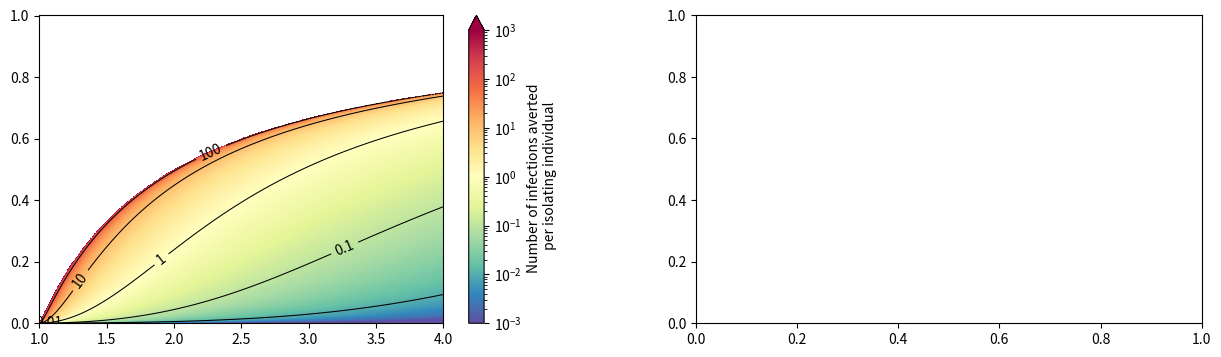

Write the Python code that produced this figure. (Note: this script raises an exception after producing the figure.)
# -*- coding: utf-8 -*-
"""
Created on Tue Nov 10 17:43:21 2020

[redacted]
"""
'''
PLOTS 3 HEAT MAPS SHOWING DIFFERENT STATISTICS AGAINST STARTING REPRODUCTION NUMBER AND PROPORTION OF PEOPLE WHO ISOLATE:
1. NUMBER OF INFECTIONS PREVENTED PER ISOLATING INDIVIDUAL
2. NUMBER OF INFECTIONS PREVENTED BY ONE MORE PERSON ISOLATING
3. PROPORTION OF TOTAL POPULATION ISOLATING (THIS ONE ISN'T IN THE PAPER)  [no longer does this (commented out at bottom)]
'''

import numpy as np
import matplotlib.pyplot as plt
import matplotlib.colors as cl

plt.close('all')

'''
This function calculates the probability that a random person is infected in an
epidemic, assuming everyone is equally susceptible.
This is the same as the proportion of people infected in the large population
limit
This is performed for a set of reproduction numbers, supplied as the vector R0.
'''
def P_Infected(R0, errbnd):
    beta = np.zeros_like(R0)
    beta[R0 <= 1] = 1
    R0g1 = R0[R0 > 1]
    betag1 = beta[R0 > 1]
    count = 0
    while np.max(np.logical_and(np.exp(R0g1*(betag1 + errbnd - 1)) - betag1 - errbnd > 0, betag1 + errbnd < 1)) == True:
        betag1 = (R0g1*betag1-1)*np.exp(R0g1*(betag1 - 1))/(R0g1*np.exp(R0g1*(betag1-1))-1)
        beta[R0 > 1] = betag1
        count += 1
    return 1-beta

'''
This function makes a heatmap from a set of data.
xvals/yvals: Vectors giving the x- and y-values (dependent variables)
data: A 2D array containing all dependent variable values
title: The figure title
xlab/ylab: x- and y-axis labels
cbarlabel: A label for the colour bar
'''
def graphmaker(ax,xvals, yvals, data, title, xlab, ylab, cbarlabel, data_min, data_max, levels,**kwargs):
    x,y=np.meshgrid(xvals,yvals)
    
    if 'norm' in kwargs and kwargs.get('norm')=='log':
        norm=cl.LogNorm(vmin=data_min, vmax=data_max)
    else:
        norm=cl.Normalize(vmin=data_min,vmax=data_max)
    im=ax.pcolormesh(x,y,data,cmap="Spectral_r",norm=norm)
    cbar=plt.colorbar(im, extend='max', ax=ax)
    
            
    contours = ax.contour(x, y, data, levels, colors='k', linewidths=0.75)
    plt.clabel(contours, rightside_up=True, fmt='%g')
    
    cbar.set_label(cbarlabel, FontSize=11)
    #plt.suptitle(title, fontsize=11)
    ax.ticklabel_format(style='sci',scilimits=(-2,2))
    ax.set_xlabel(xlab, FontSize=11)
    ax.set_ylabel(ylab, FontSize=11)

    ax.set_xlim([np.min(xvals),np.max(xvals)])
    ax.set_ylim([np.min(yvals),np.max(yvals)])
    #ax.subplots_adjust(left=0.1,right=0.95,bottom=0.15,wspace=0.25)

'''
Initial parameters
'''
res = 600
decplaces = 10 #The number of decimal placed of accuracy. 
             #Note that actual accuracy does not seem to go beyond 8 decimal 
             #places, due to rounding error.
errbnd = 0.5*10**(-decplaces) #The error bound.

'''
R0: The basic reproduction number (reproduction number with no herd immunity 
    and no interventions)
c:  The proportion of transmissions blocked by control measures
Rc: The reproduction number under control (reproduction number when control 
    measures block a proportion c of transmissions)
'''
R0 = np.linspace(1, 4, res) 
c = np.linspace(0, 1, res)
Rc = R0*(1-c.reshape(res,1))


fig = plt.figure(figsize = (15, 4))
axL = fig.add_subplot(121)
axR = fig.add_subplot(122)
plt.subplots_adjust(wspace=0.3)


prop_infected_c = P_Infected(Rc,errbnd)
prop_infected_none = prop_infected_c[0,:]
prop_saved = prop_infected_none - prop_infected_c

num_saved_per_person = prop_saved/(prop_infected_c*c)

graphmaker(axL, R0, c, num_saved_per_person, '', 'Starting reproduction number', 'Proportion of infected people who isolate', 'Number of infections averted \n per isolating individual', 1e-3, 1e3, [1e-2, 1e-1, 1, 10, 1e2], norm='log')

#plt.savefig('ManyPeopleIsolating.png')

num_saved_by_one_more_isolating = R0*(1 - prop_infected_c)/(1 - Rc*(1 - prop_infected_c))

graphmaker(axR, R0, c, num_saved_by_one_more_isolating, '', 'Starting reproduction number', 'Proportion of infected people who isolate', 'Number of infections averted by \n one more individual isolating', 1e-1, 1e3, [0.1, 0.3, 1, 3, 10, 100], norm='log')

plt.savefig('Isolating.png', bbox_inches='tight')

#prop_isolating = prop_infected_c*c.reshape(res, 1)

#graphmaker(R0, c, prop_isolating, '', 'Starting reproduction number', 'Proportion of infected people who isolate', 'Proportion of total population isolating', 0, 0.41, [0, 0.1, 0.2, 0.3, 0.4])

#plt.savefig('PropIsolating.png')
